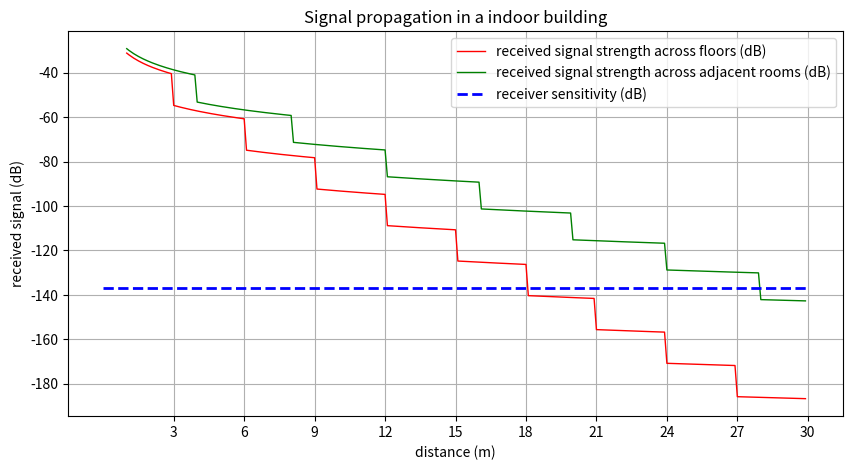

The matplotlib source for this figure:
import math
import matplotlib
import matplotlib.pyplot as plt
from matplotlib.pyplot import figure
import numpy as np


if __name__ == "__main__":
    Ptx = 14
    f = 868 * 1000000
    c = 3 * 100000000
    
    ref_loss = 20 * math.log((4*math.pi*f/c) , 10)

    # adjacent room 
    room_d = 4 
    a_w = 12    #  4 inch concrete
    room_rec_sig, room_distance = [], []
    i = 1.0
    while i < 30:
        n_w = i // room_d + 1    
        motley_keenan_loss = ref_loss + 20 * math.log(i, 10) + (n_w * a_w) 
        recieved_signal = Ptx - motley_keenan_loss
        room_rec_sig.append(recieved_signal)
        room_distance.append(i)
        i += .1

    # floors 
    floor_d = 3 
    a_f = 14    # brick and concrete 8 inch 
    floor_rec_sig, floor_distance = [], []
    i = 1.0
    while i < 30:
        n_f = i // floor_d + 1
        motley_keenan_loss = ref_loss + 20 * math.log(i, 10) + (n_f * a_f)
        recieved_signal = Ptx - motley_keenan_loss
        floor_rec_sig.append(recieved_signal)
        floor_distance.append(i)
        i += .1


    # plot diagrams
    fig, ax = plt.subplots(figsize=(10, 5)) 
    ax.plot(floor_distance, floor_rec_sig, c='r', linewidth=1, label="received signal strength across floors (dB)")
    ax.plot(room_distance, room_rec_sig, c='g', linewidth=1, label="received signal strength across adjacent rooms (dB)")
    ax.plot([0, 30], [-137, -137], c='b', linestyle="--",linewidth=2, label="receiver sensitivity (dB)")
    ax.set(xlabel='distance (m)', ylabel='received signal (dB)', title='Signal propagation in a indoor building')
    ax.grid()
    ax.set_xticks([3, 6, 9, 12, 15, 18, 21, 24, 27, 30])
    ax.legend()
    plt.show()
